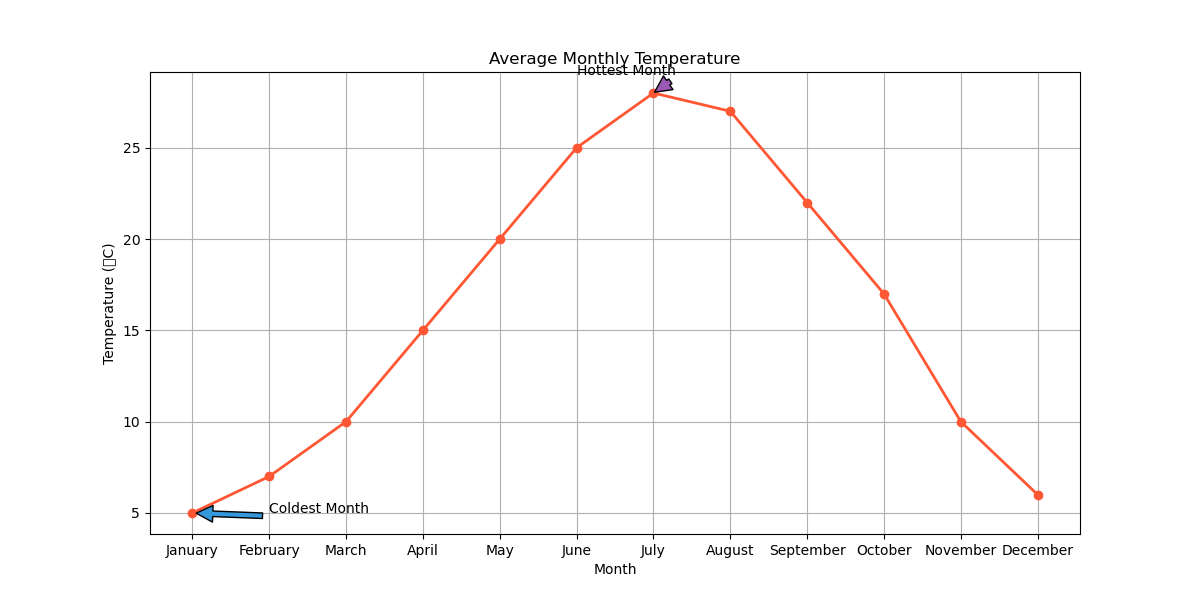

The data file committed next to this chart (first rows):
Month, Average_Temperature_C
January, 5
February, 7
March, 10
April, 15
May, 20
June, 25
July, 28
August, 27
September, 22
October, 17
November, 10
December, 6
